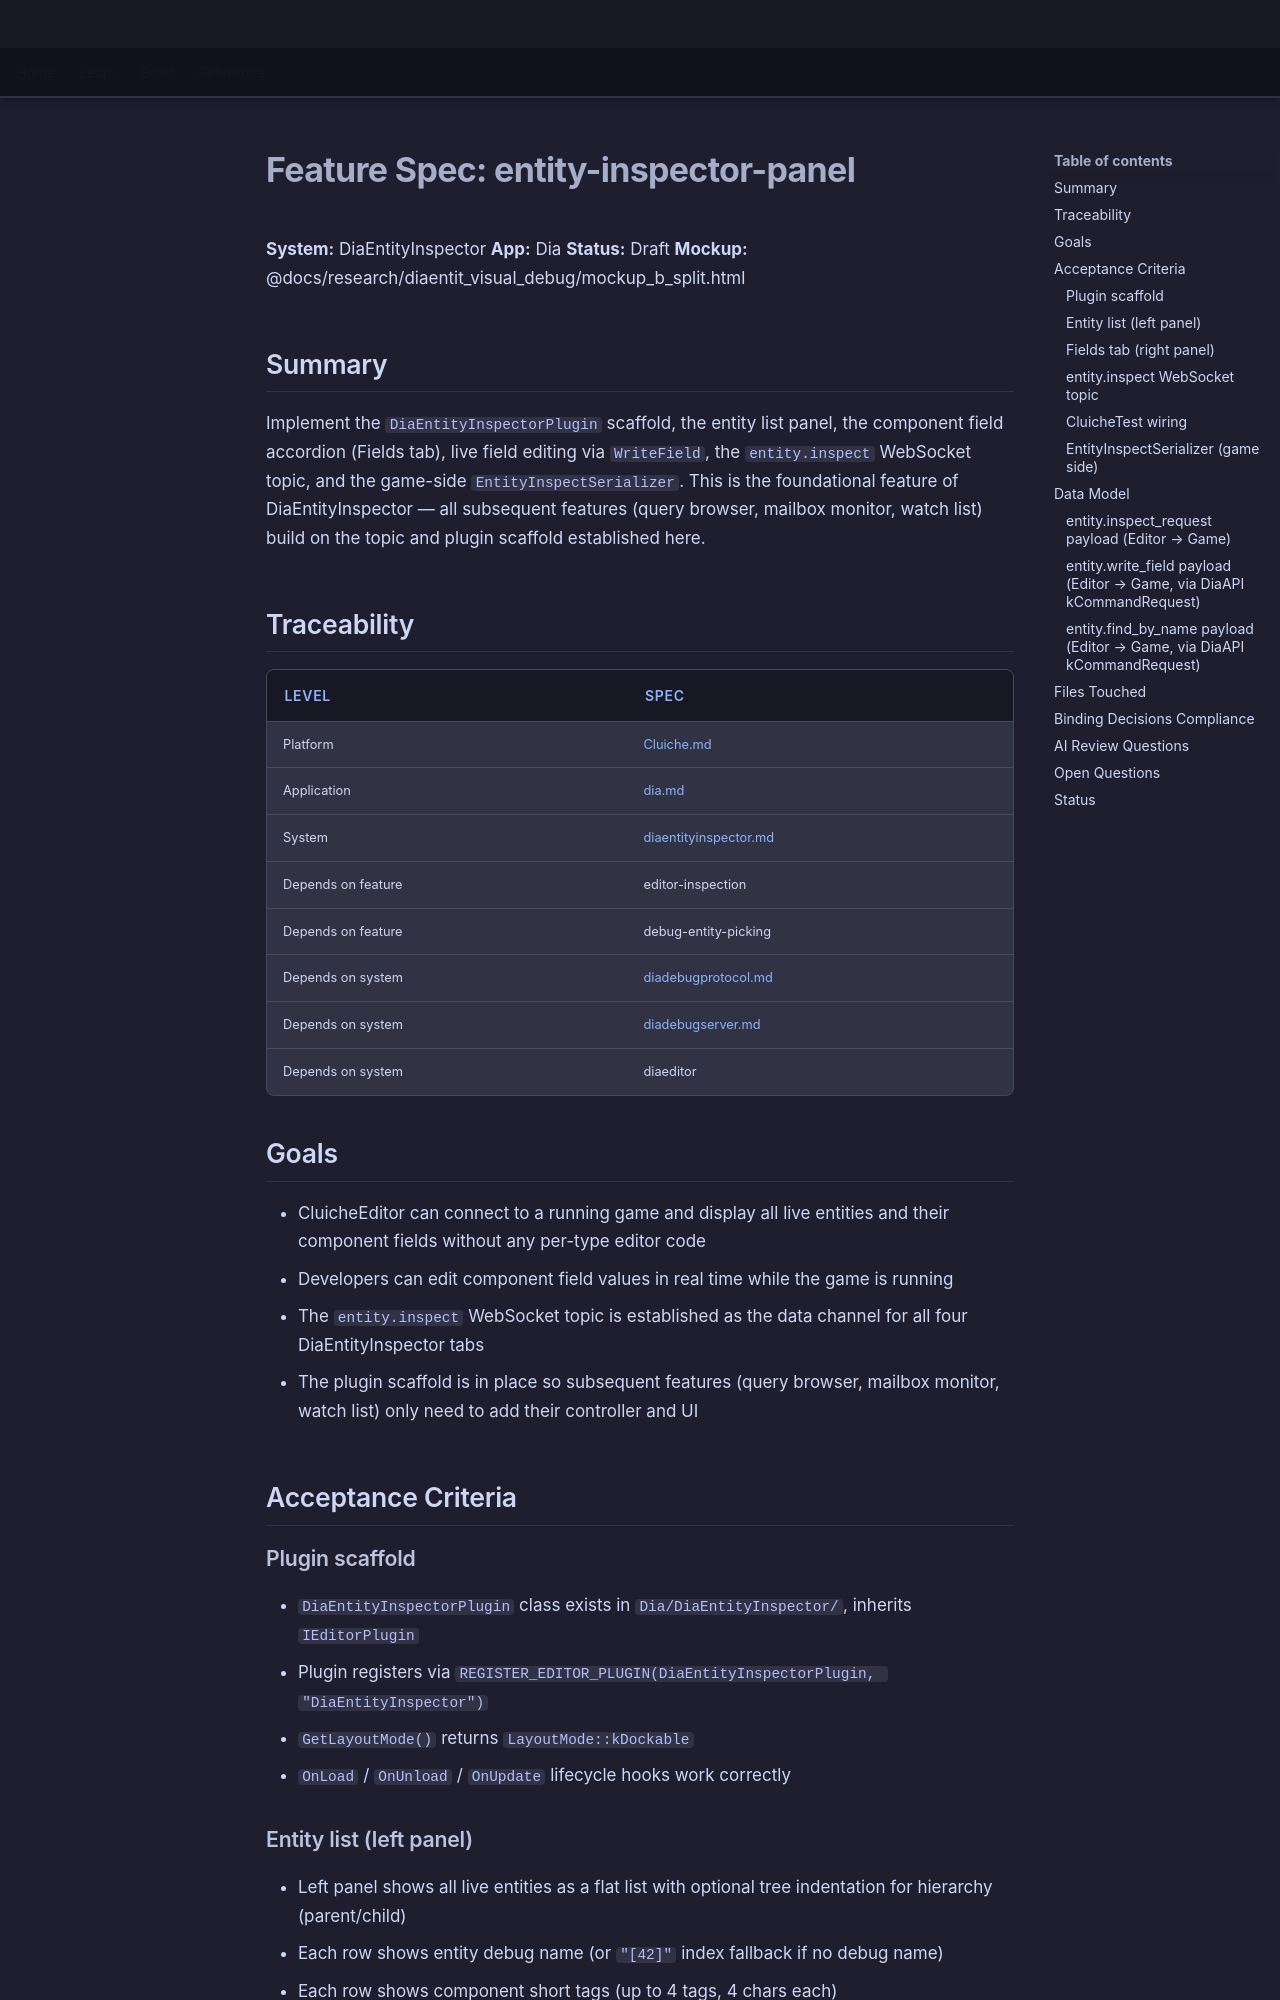

repository: LenihanConor/Cluiche · page: specs/applications/dia/systems/diaentityinspector/entity-inspector-panel/index.html · generator: mkdocs

# Feature Spec: entity-inspector-panel

**System:** DiaEntityInspector
**App:** Dia
**Status:** Draft
**Mockup:** @docs/research/diaentit_visual_debug/mockup_b_split.html

## Summary

Implement the `DiaEntityInspectorPlugin` scaffold, the entity list panel, the component field accordion (Fields tab), live field editing via `WriteField`, the `entity.inspect` WebSocket topic, and the game-side `EntityInspectSerializer`. This is the foundational feature of DiaEntityInspector — all subsequent features (query browser, mailbox monitor, watch list) build on the topic and plugin scaffold established here.

## Traceability

| Level | Spec |
|---|---|
| Platform | [Cluiche.md](../../../../platform/Cluiche.md) |
| Application | [dia.md](../../dia.md) |
| System | [diaentityinspector.md](diaentityinspector.md) |
| Depends on feature | editor-inspection |
| Depends on feature | debug-entity-picking |
| Depends on system | [diadebugprotocol.md](../diadebugprotocol/diadebugprotocol.md) |
| Depends on system | [diadebugserver.md](../diadebugserver/diadebugserver.md) |
| Depends on system | diaeditor |

## Goals

- CluicheEditor can connect to a running game and display all live entities and their component fields without any per-type editor code
- Developers can edit component field values in real time while the game is running
- The `entity.inspect` WebSocket topic is established as the data channel for all four DiaEntityInspector tabs
- The plugin scaffold is in place so subsequent features (query browser, mailbox monitor, watch list) only need to add their controller and UI

## Acceptance Criteria

### Plugin scaffold
- `DiaEntityInspectorPlugin` class exists in `Dia/DiaEntityInspector/`, inherits `IEditorPlugin`
- Plugin registers via `REGISTER_EDITOR_PLUGIN(DiaEntityInspectorPlugin, "DiaEntityInspector")`
- `GetLayoutMode()` returns `LayoutMode::kDockable`
- `OnLoad` / `OnUnload` / `OnUpdate` lifecycle hooks work correctly

### Entity list (left panel)
- Left panel shows all live entities as a flat list with optional tree indentation for hierarchy (parent/child)
- Each row shows entity debug name (or `"[42]"` index fallback if no debug name)
- Each row shows component short tags (up to 4 tags, 4 chars each)
- Search bar filters by name substring (case-insensitive)
- Filter chips: one per registered component type; clicking a chip restricts list to entities that have that component
- Selecting an entity sends an `entity.inspect_request` to the server and triggers an immediate `entity.inspect` push
- If the selected entity is destroyed, the panel shows a "Entity no longer exists" banner and clears selection
